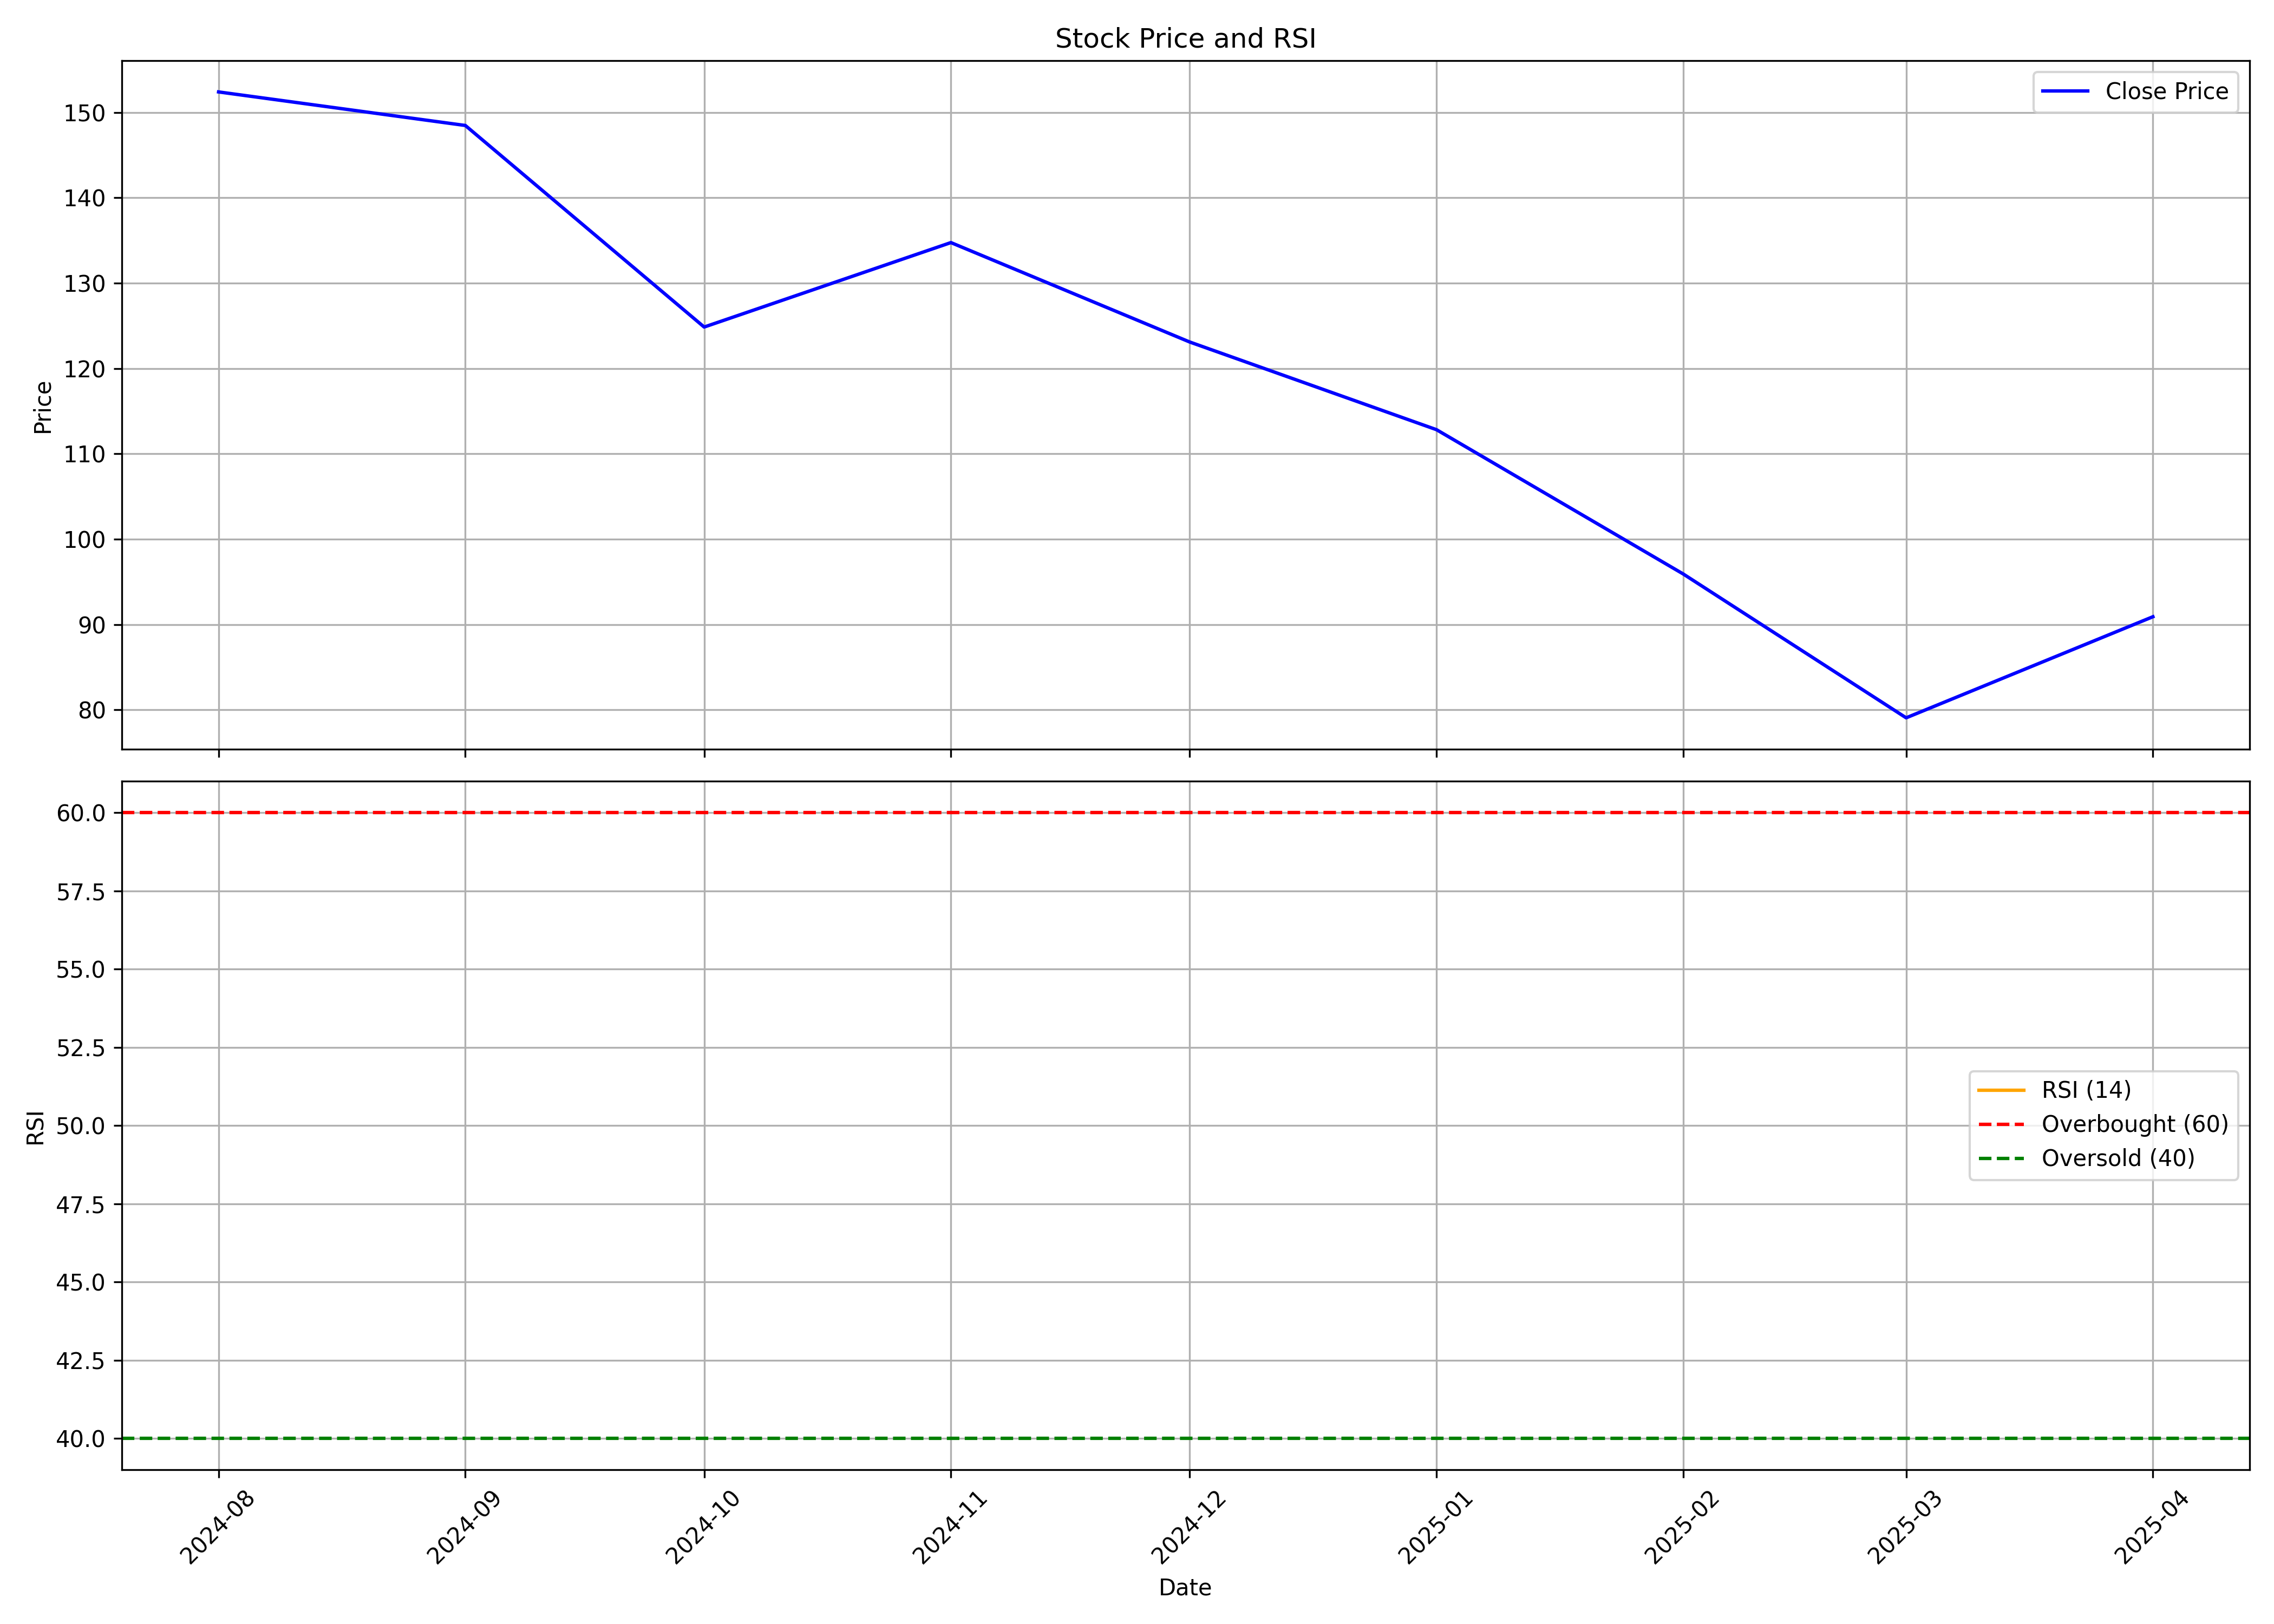

The table this chart was drawn from, first rows:
, Unnamed: 0, date, symbol, open, high, low, close, volume, rsi
0, 0, 2024-08-01, SSDL, 186.9, 206.1, 150.8, 152.4, 13655607, 
1, 1, 2024-09-01, SSDL, 152.4, 168.2, 145.6, 148.5, 19783619, 
2, 2, 2024-10-01, SSDL, 148.9, 151.3, 118.2, 124.9, 3956289, 
3, 3, 2024-11-01, SSDL, 125.3, 139.4, 113.7, 134.8, 3084548, 
4, 4, 2024-12-01, SSDL, 134.8, 148.2, 119.9, 123.1, 3404311, 
5, 5, 2025-01-01, SSDL, 125, 130.1, 106, 112.8, 1214674, 
6, 6, 2025-02-01, SSDL, 113.7, 116.6, 95.39, 95.92, 1388700, 
7, 7, 2025-03-01, SSDL, 97.85, 101.3, 78.93, 79.07, 2233525, 
8, 8, 2025-04-01, SSDL, 81.58, 93.86, 78.73, 90.92, 1538863, 
